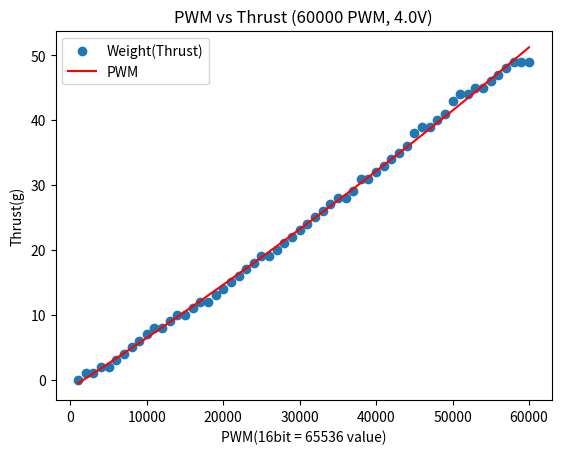

Write Python code to recreate this figure.
import numpy as np
import matplotlib.pyplot as plt

data1 = np.array(range(1000, 61000,  1000))

data2 = np.array([0,1,1,2,2,3,4,5,6,7,8,8,9,10,10,11,12,12,13,14,15,16,17,18,19,19,20,21,22,23,24,25,26,27,28,28,29,31,31,32,33,34,35,36,38,39,39,40,41,43,44,44,45,45,46,47,48,49,49,49])

coefficients = np.polyfit(data1, data2, 2)
print("polyfit:", coefficients)

poly_func = np.poly1d(coefficients)

data1_fit = np.linspace(min(data1), max(data1), 100)
data2_fit = poly_func(data1_fit)

plt.scatter(data1, data2, label='Weight(Thrust)')
plt.plot(data1_fit, data2_fit, label='PWM', color='red')
plt.xlabel('PWM(16bit = 65536 value)')
plt.ylabel('Thrust(g)')
plt.legend()
plt.title('PWM vs Thrust (60000 PWM, 4.0V)')
plt.show()